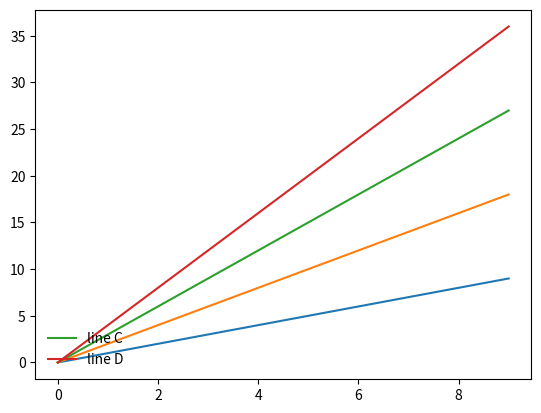

Reproduce this figure in Python. (Note: this script raises an exception after producing the figure.)
import matplotlib.pyplot as plt
import numpy as np

x = np.arange(10)
fig, ax = plt.subplots()

lines = []
for i in range(1, 5):
    line, = ax.plot(x, i * x, label=r'$y={}x$'.format(i))
    lines.append(line)
lines

#ax.legend();

ax.legend(loc='upper left', fancybox=True, framealpha=1, 
          shadow=True, borderpad=1)
fig

ax.legend(frameon=False, loc='lower center', ncol=2)
fig

ax.legend(fancybox=True, framealpha=1, shadow=True, borderpad=1)
fig

# specify the lines and labels of the first legend
ax.legend(lines[:2], ['line A', 'line B'],
          loc='upper left', frameon=False)

# Create the second legend and add the artist manually.
from matplotlib.legend import Legend
leg = Legend(ax, lines[2:], ['line C', 'line D'],
             loc='lower left', frameon=False)

ax.add_artist(leg);
fig

ax.get_legend().remove()
ax.get_legend().set_visible(False)
fig

ax.set_xscale('log')
ax.legend
fig

xdata, ydata = lines[0].get_data()
xdata

color = lines[2].get_c()
color

lines[0].set_color('#2ca02c')

fig



x = [1, 2, 3, 4, 5]
y = [1, 4, 9, 16, 25]
y11 = [2, 5, 10, 17, 26]
y2 = [2, 6, 10, 33, 9]
fig = plt.figure()
axes = []
ax1 = fig.add_subplot(111)
ax2 = fig.add_subplot(111)
ax2.patch.set_alpha(0.0)
ax1.set_title('1---') 
ax2.set_title('2') 

lines = []
lines.append(ax1.plot(x, y, label='y1'))
lines.append(ax1.plot(x, y11, label='y11'))
lines.append(ax2.plot(x, y2, label='y2'))


ax1.lines[1].set_alpha(0.0)
ax1.lines[0].set_alpha(0.0)
ax1.lines[1].set_alpha(1.0)
#ax2.set_visible(False)

